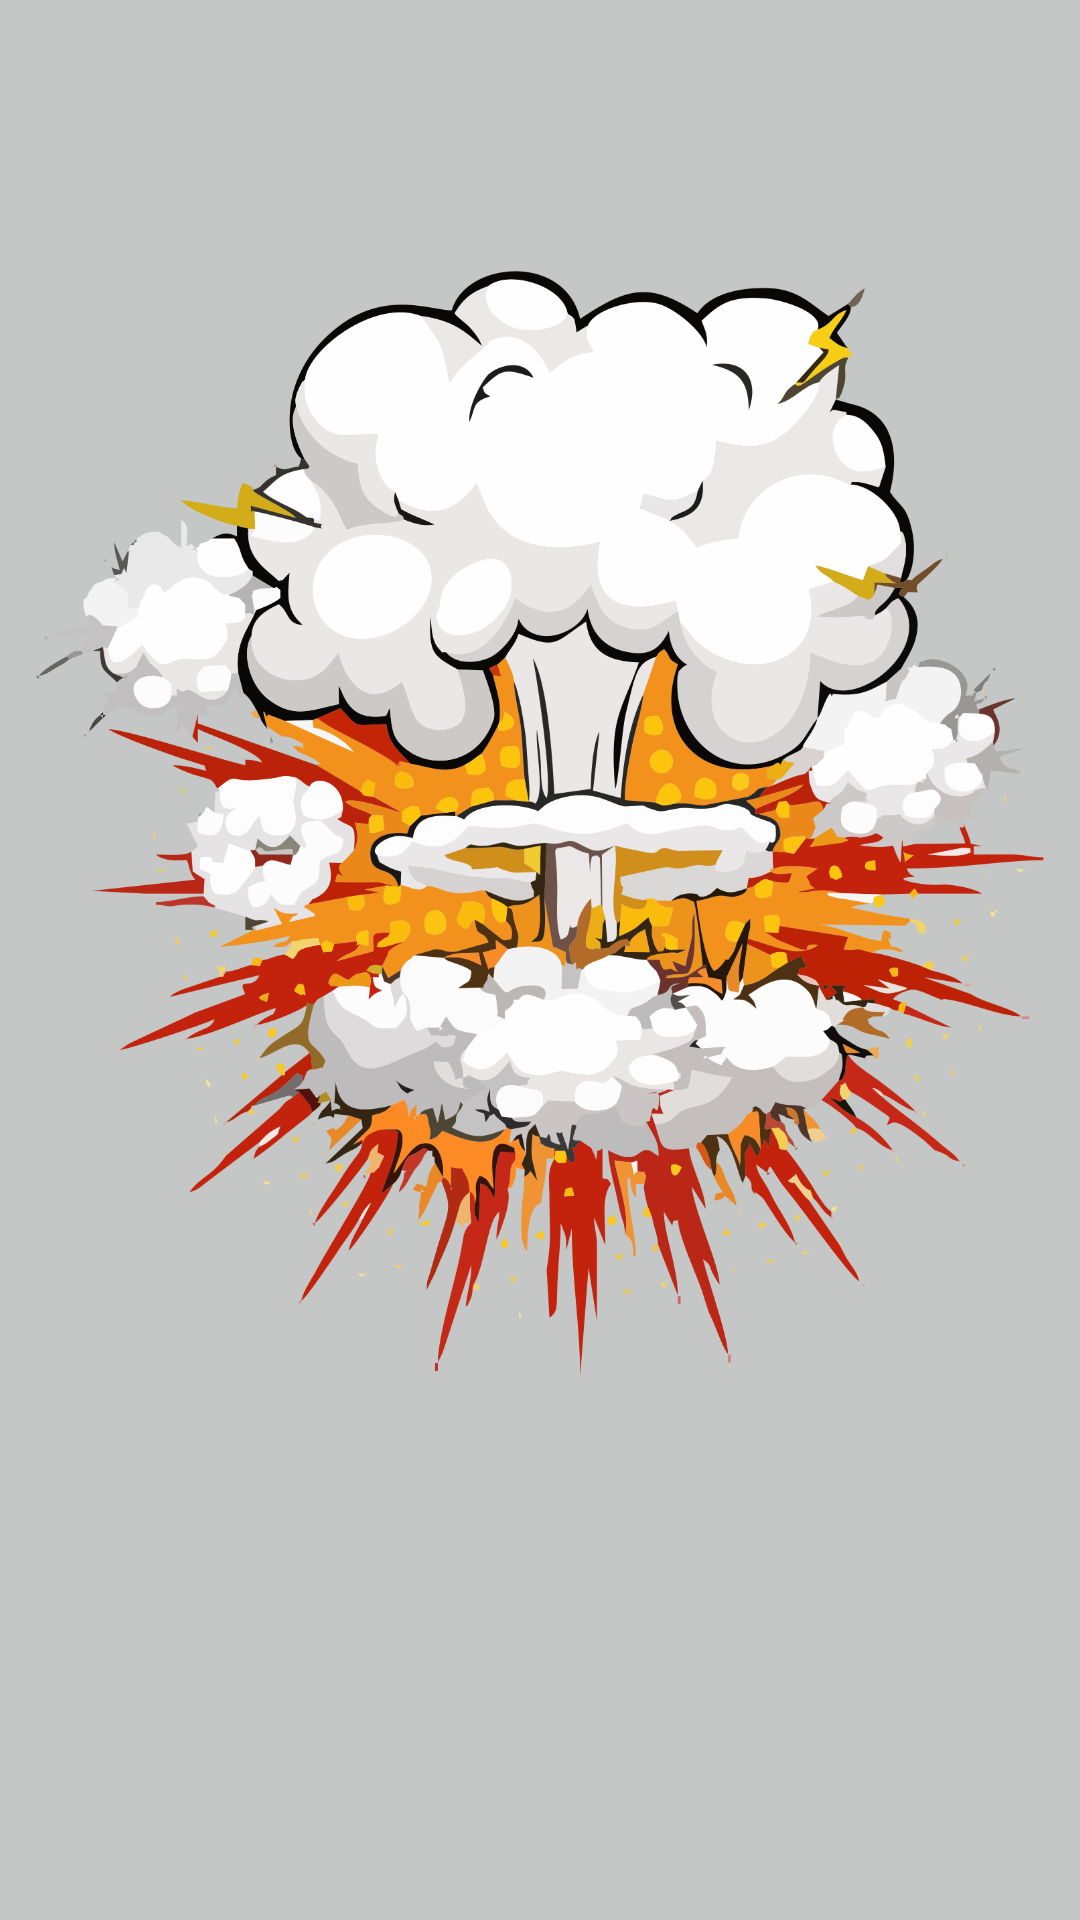

Produce the Android XML layout that renders to this screen, including the resource entries it uses.
<!-- AndroidManifest.xml: application theme Theme.Stalker2Ai -->
<!-- res/layout/dialog_gratitude.xml -->
<?xml version="1.0" encoding="utf-8"?>
<FrameLayout xmlns:android="http://schemas.android.com/apk/res/android"
    xmlns:app="http://schemas.android.com/apk/res-auto"
    android:id="@+id/rootGratitude"
    android:layout_width="match_parent"
    android:layout_height="match_parent"
    android:background="@android:color/transparent">

    <androidx.cardview.widget.CardView
        android:layout_width="match_parent"
        android:layout_height="wrap_content"
        android:layout_gravity="center"
        app:cardCornerRadius="24dp"
        app:cardElevation="0dp"
        app:cardBackgroundColor="@android:color/transparent"
        android:layout_marginHorizontal="12dp">

        <LinearLayout
            android:layout_width="match_parent"
            android:layout_height="wrap_content"
            android:orientation="vertical">

            <ImageView
                android:id="@+id/ivGratitudeBg"
                android:layout_width="match_parent"
                android:layout_height="wrap_content"
                android:adjustViewBounds="true"
                android:scaleType="centerCrop"
                android:src="@drawable/wow"
                android:background="@android:color/transparent"
                android:contentDescription="@null" />

            <TextView
                android:id="@+id/tvGratitudePhrase"
                android:layout_width="match_parent"
                android:layout_height="wrap_content"
                android:padding="24dp"
                android:textSize="32sp"
                android:textColor="@android:color/white"
                android:textStyle="bold"
                android:gravity="center"
                android:shadowColor="@android:color/black"
                android:shadowDx="3"
                android:shadowDy="3"
                android:shadowRadius="5" />

        </LinearLayout>
    </androidx.cardview.widget.CardView>
</FrameLayout>
<!-- resources referenced by this layout -->
<resources>
  <!-- drawable wow: png bitmap (drawable, 565898 bytes) -->
  <style name="Theme.Stalker2Ai" parent="Base.Theme.Stalker2Ai" />
  <style name="Base.Theme.Stalker2Ai" parent="Theme.Material3.DayNight.NoActionBar">
          
          <item name="colorPrimary">@color/black</item>
          <item name="android:statusBarColor">@android:color/transparent</item>
          <item name="android:navigationBarColor">@android:color/transparent</item>
          <item name="android:windowLightStatusBar">true</item>
          
          <item name="android:windowBackground">@color/splash_background</item>
      </style>
  <color name="black">#FF000000</color>
  <color name="splash_background">#C4C7C5</color>
</resources>
